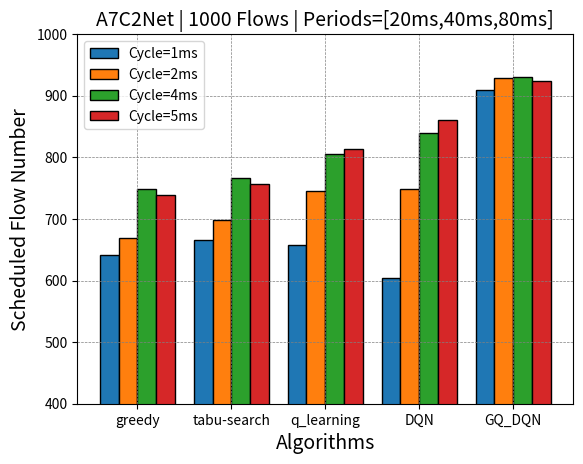

This chart was generated by the following Python code:
"""
[redacted]
@func: 数据收集与处理
A7C2网络中，不同算法在不同时隙的调度结果
"""

import numpy as np
import matplotlib.pyplot as plt

# 修改greedy 从300 -> 200
greedy = [673, 773, 768, 756, 747]
greedy = [781, 791, 775, 775]

tabu = [776, 768, 747, 740]
q_learning = [657, 745, 805, 813]
DQN = [604, 732, 798, 820]
GQ_DQN = [909, 929, 931, 924]

# 小修前
# values1 = [781, 776, 657, 604, 909]
# values2 = [791, 768, 745, 749, 929]
# values3 = [775, 747, 805, 839, 931]
# values4 = [775, 740, 813, 860, 924]


import matplotlib.pyplot as plt
import numpy as np

# 数据
categories = ['greedy', 'tabu-search', 'q_learning', 'DQN', 'GQ_DQN']
# values1 = [676, 681, 657, 604, 909]
# values2 = [668, 691, 745, 749, 929]
# values3 = [647, 675, 805, 839, 931]
# values4 = [640, 675, 813, 860, 924]
values1 = [642, 665, 657, 604, 909]
values2 = [669, 698, 745, 749, 929]
values3 = [748, 767, 805, 839, 931]
values4 = [739, 757, 813, 860, 924]

# 设置柱子的宽度
bar_width = 0.2

# 设置柱子的位置
x = np.arange(len(categories))

# 绘制柱状图
plt.bar(x - 3*bar_width/2, values1, bar_width, label='Cycle=1ms', edgecolor="black")
plt.bar(x - bar_width/2, values2, bar_width, label='Cycle=2ms', edgecolor="black")
plt.bar(x + bar_width/2, values3, bar_width, label='Cycle=4ms', edgecolor="black")
plt.bar(x + 3*bar_width/2, values4, bar_width, label='Cycle=5ms', edgecolor="black")
plt.ylim(0, 1000)
plt.grid(True, linestyle='--', linewidth=0.5, color='gray', zorder=0)
# 设置 x 轴标签和标题
plt.xlabel('Algorithms', fontsize=14)
plt.ylabel('Scheduled Flow Number', fontsize=14)
plt.title("A7C2Net | 1000 Flows | Periods=[20ms,40ms,80ms]", fontsize=14)

# 设置 x 轴刻度标签
plt.xticks(x, categories)

plt.ylim(400, 1000)
# 添加图例
# plt.legend(loc='lower left')
plt.legend(loc='upper left')
plt.savefig('picture5.svg')
# 显示图形
plt.show()






